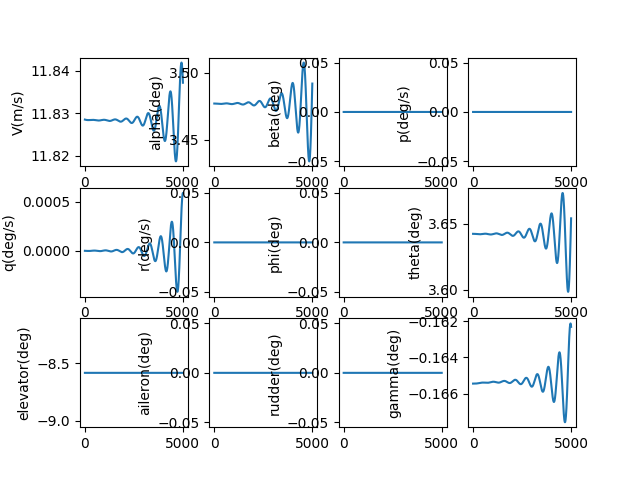

The file beside this chart, header and first rows:
, V(m/s), alpha(deg), beta(deg), p(deg/s), q(deg/s), r(deg/s), phi(deg), theta(deg), elevator(deg), aileron(deg), rudder(deg), gamma(deg), pb, qc, rb, CD_act, CL_act, Cm_act, CY_act, Cr_act, Cn_act
1.0, 11.83, 3.477, 0.0, 0.0, -2.3542546159071005e-09, 0.0, 0.0, 3.642, -8.582, 0.0, 0.0, -0.1654, 0.0, -6.856673064368375e-09, 0.0, 0.04316, -0.002622, 0.1258, 0.0, 0.0, 0.0
2.0, 11.83, 3.477, 0.0, 0.0, -4.930364412561334e-09, 0.0, 0.0, 3.642, -8.582, 0.0, 0.0, -0.1654, 0.0, -1.4359492329348771e-08, 0.0, 0.04316, -0.002622, 0.1258, 0.0, 0.0, 0.0
3.0, 11.83, 3.477, 0.0, 0.0, -7.726112111398741e-09, 0.0, 0.0, 3.642, -8.582, 0.0, 0.0, -0.1654, 0.0, -2.2502000279472557e-08, 0.0, 0.04316, -0.002622, 0.1258, 0.0, 0.0, 0.0
4.0, 11.83, 3.477, 0.0, 0.0, -1.0739274056972257e-08, 0.0, 0.0, 3.642, -8.582, 0.0, 0.0, -0.1654, 0.0, -3.127772082025501e-08, 0.0, 0.04316, -0.002622, 0.1258, 0.0, 0.0, 0.0
5.0, 11.83, 3.477, 0.0, 0.0, -1.3967620188950673e-08, 0.0, 0.0, 3.642, -8.582, 0.0, 0.0, -0.1654, 0.0, -4.068015919672474e-08, 0.0, 0.04316, -0.002622, 0.1258, 0.0, 0.0, 0.0
6.0, 11.83, 3.477, 0.0, 0.0, -1.7408914019576834e-08, 0.0, 0.0, 3.642, -8.582, 0.0, 0.0, -0.1654, 0.0, -5.0702801927851365e-08, 0.0, 0.04316, -0.002622, 0.1258, 0.0, 0.0, 0.0
7.0, 11.83, 3.477, 0.0, 0.0, -2.106091261285536e-08, 0.0, 0.0, 3.642, -8.582, 0.0, 0.0, -0.1654, 0.0, -6.133911674600884e-08, 0.0, 0.04316, -0.002622, 0.1258, 0.0, 0.0, 0.0
8.0, 11.83, 3.477, 0.0, 0.0, -2.4921366571969668e-08, 0.0, 0.0, 3.642, -8.582, 0.0, 0.0, -0.1654, 0.0, -7.25825525604047e-08, 0.0, 0.04316, -0.002622, 0.1258, 0.0, 0.0, 0.0
9.0, 11.83, 3.477, 0.0, 0.0, -2.8988020024361142e-08, 0.0, 0.0, 3.642, -8.582, 0.0, 0.0, -0.1654, 0.0, -8.442653941369915e-08, 0.0, 0.04316, -0.002622, 0.1258, 0.0, 0.0, 0.0
10.0, 11.83, 3.477, 0.0, 0.0, -3.325861061659241e-08, 0.0, 0.0, 3.642, -8.582, 0.0, 0.0, -0.1654, 0.0, -9.686448846711843e-08, 0.0, 0.04316, -0.002622, 0.1258, 0.0, 0.0, 0.0
11.0, 11.83, 3.477, 0.0, 0.0, -3.773086950866878e-08, 0.0, 0.0, 3.642, -8.582, 0.0, 0.0, -0.1654, 0.0, -1.0988979198398893e-07, 0.0, 0.04316, -0.002622, 0.1258, 0.0, 0.0, 0.0
12.0, 11.83, 3.477, 0.0, 0.0, -4.2402521374638214e-08, 0.0, 0.0, 3.642, -8.582, 0.0, 0.0, -0.1654, 0.0, -1.2349582333155583e-07, 0.0, 0.04316, -0.002622, 0.1258, 0.0, 0.0, 0.0
13.0, 11.83, 3.477, 0.0, 0.0, -4.72712844061836e-08, 0.0, 0.0, 3.642, -8.582, 0.0, 0.0, -0.1654, 0.0, -1.376759369915157e-07, 0.0, 0.04316, -0.002622, 0.1258, 0.0, 0.0, 0.0
14.0, 11.83, 3.477, 0.0, 0.0, -5.233487031976564e-08, 0.0, 0.0, 3.642, -8.582, 0.0, 0.0, -0.1654, 0.0, -1.5242346858088873e-07, 0.0, 0.04316, -0.002622, 0.1258, 0.0, 0.0, 0.0
15.0, 11.83, 3.477, 0.0, 0.0, -5.7590984367665064e-08, 0.0, 0.0, 3.642, -8.582, 0.0, 0.0, -0.1654, 0.0, -1.6773173488424654e-07, 0.0, 0.04316, -0.002622, 0.1258, 0.0, 0.0, 0.0
16.0, 11.83, 3.477, 0.0, 0.0, -6.303732535195323e-08, 0.0, 0.0, 3.642, -8.582, 0.0, 0.0, -0.1654, 0.0, -1.835940338944679e-07, 0.0, 0.04316, -0.002622, 0.1258, 0.0, 0.0, 0.0
17.0, 11.83, 3.477, 0.0, 0.0, -6.867158564496572e-08, 0.0, 0.0, 3.642, -8.582, 0.0, 0.0, -0.1654, 0.0, -2.0000364487243282e-07, 0.0, 0.04316, -0.002622, 0.1258, 0.0, 0.0, 0.0
18.0, 11.83, 3.477, 0.0, 0.0, -7.449145120954738e-08, 0.0, 0.0, 3.642, -8.582, 0.0, 0.0, -0.1654, 0.0, -2.1695382840605013e-07, 0.0, 0.04316, -0.002622, 0.1258, 0.0, 0.0, 0.0
19.0, 11.83, 3.477, 0.0, 0.0, -8.04946016251329e-08, 0.0, 0.0, 3.642, -8.582, 0.0, 0.0, -0.1654, 0.0, -2.3443782648627992e-07, 0.0, 0.04316, -0.002622, 0.1258, 0.0, 0.0, 0.0
20.0, 11.83, 3.477, 0.0, 0.0, -8.667871011749472e-08, 0.0, 0.0, 3.642, -8.582, 0.0, 0.0, -0.1654, 0.0, -2.524488625938361e-07, 0.0, 0.04316, -0.002622, 0.1258, 0.0, 0.0, 0.0
21.0, 11.83, 3.477, 0.0, 0.0, -9.304144359010841e-08, 0.0, 0.0, 3.642, -8.582, 0.0, 0.0, -0.1654, 0.0, -2.709801417905986e-07, 0.0, 0.04316, -0.002622, 0.1258, 0.0, 0.0, 0.0
22.0, 11.83, 3.477, 0.0, 0.0, -9.958046266196665e-08, 0.0, 0.0, 3.642, -8.582, 0.0, 0.0, -0.1654, 0.0, -2.9002485082980643e-07, 0.0, 0.04316, -0.002622, 0.1258, 0.0, 0.0, 0.0
23.0, 11.83, 3.477, 0.0, 0.0, -1.0629342170787347e-07, 0.0, 0.0, 3.642, -8.582, 0.0, 0.0, -0.1654, 0.0, -3.095761582734734e-07, 0.0, 0.04316, -0.002622, 0.1258, 0.0, 0.0, 0.0
24.0, 11.83, 3.477, 0.0, 0.0, -1.131779689003167e-07, 0.0, 0.0, 3.642, -8.582, 0.0, 0.0, -0.1654, 0.0, -3.2962721461439977e-07, 0.0, 0.04316, -0.002622, 0.1258, 0.0, 0.0, 0.0
25.0, 11.83, 3.477, 0.0, 0.0, -1.202317462576009e-07, 0.0, 0.0, 3.642, -8.582, 0.0, 0.0, -0.1654, 0.0, -3.5017115241641586e-07, 0.0, 0.04316, -0.002622, 0.1258, 0.0, 0.0, 0.0
26.0, 11.83, 3.477, 0.0, 0.0, -1.274523896921127e-07, 0.0, 0.0, 3.642, -8.582, 0.0, 0.0, -0.1654, 0.0, -3.7120108645501203e-07, 0.0, 0.04316, -0.002622, 0.1258, 0.0, 0.0, 0.0
27.0, 11.83, 3.477, 0.0, 0.0, -1.3483752906681858e-07, 0.0, 0.0, 3.642, -8.582, 0.0, 0.0, -0.1654, 0.0, -3.927101138819432e-07, 0.0, 0.04316, -0.002622, 0.1258, 0.0, 0.0, 0.0
28.0, 11.83, 3.477, 0.0, 0.0, -1.423847882500221e-07, 0.0, 0.0, 3.642, -8.582, 0.0, 0.0, -0.1654, 0.0, -4.146913143847645e-07, 0.0, 0.04316, -0.002622, 0.1258, 0.0, 0.0, 0.0
29.0, 11.83, 3.477, 0.0, 0.0, -1.500917851772397e-07, 0.0, 0.0, 3.642, -8.582, 0.0, 0.0, -0.1654, 0.0, -4.371377503670987e-07, 0.0, 0.04316, -0.002622, 0.1258, 0.0, 0.0, 0.0
30.0, 11.83, 3.477, 0.0, 0.0, -1.5795613191461613e-07, 0.0, 0.0, 3.642, -8.582, 0.0, 0.0, -0.1654, 0.0, -4.600424671333865e-07, 0.0, 0.04316, -0.002623, 0.1258, 0.0, 0.0, 0.0
31.0, 11.83, 3.477, 0.0, 0.0, -1.65975434725687e-07, 0.0, 0.0, 3.642, -8.582, 0.0, 0.0, -0.1654, 0.0, -4.83398493083386e-07, 0.0, 0.04316, -0.002623, 0.1258, 0.0, 0.0, 0.0
32.0, 11.83, 3.477, 0.0, 0.0, -1.7414729414209585e-07, 0.0, 0.0, 3.642, -8.582, 0.0, 0.0, -0.1654, 0.0, -5.071988399181879e-07, 0.0, 0.04316, -0.002623, 0.1258, 0.0, 0.0, 0.0
33.0, 11.83, 3.477, 0.0, 0.0, -1.824693050371806e-07, 0.0, 0.0, 3.642, -8.582, 0.0, 0.0, -0.1654, 0.0, -5.314365028545877e-07, 0.0, 0.04316, -0.002623, 0.1258, 0.0, 0.0, 0.0
34.0, 11.83, 3.477, 0.0, 0.0, -1.9093905670275108e-07, 0.0, 0.0, 3.642, -8.582, 0.0, 0.0, -0.1654, 0.0, -5.56104460848752e-07, 0.0, 0.04316, -0.002623, 0.1258, 0.0, 0.0, 0.0
35.0, 11.83, 3.477, 0.0, 0.0, -1.9955413292909537e-07, 0.0, 0.0, 3.642, -8.582, 0.0, 0.0, -0.1654, 0.0, -5.811956768292871e-07, 0.0, 0.04316, -0.002623, 0.1258, 0.0, 0.0, 0.0
36.0, 11.83, 3.477, 0.0, 0.0, -2.0831211208890212e-07, 0.0, 0.0, 3.642, -8.582, 0.0, 0.0, -0.1654, 0.0, -6.067030979417124e-07, 0.0, 0.04316, -0.002623, 0.1258, 0.0, 0.0, 0.0
37.0, 11.83, 3.477, 0.0, 0.0, -2.172105672230404e-07, 0.0, 0.0, 3.642, -8.582, 0.0, 0.0, -0.1654, 0.0, -6.326196557983455e-07, 0.0, 0.04316, -0.002623, 0.1258, 0.0, 0.0, 0.0
38.0, 11.83, 3.477, 0.0, 0.0, -2.262470661296656e-07, 0.0, 0.0, 3.642, -8.582, 0.0, 0.0, -0.1654, 0.0, -6.589382667378709e-07, 0.0, 0.04316, -0.002623, 0.1258, 0.0, 0.0, 0.0
39.0, 11.83, 3.477, 0.0, 0.0, -2.3541917145793966e-07, 0.0, 0.0, 3.642, -8.582, 0.0, 0.0, -0.1654, 0.0, -6.856518320983501e-07, 0.0, 0.04316, -0.002623, 0.1258, 0.0, 0.0, 0.0
40.0, 11.83, 3.477, 0.0, 0.0, -2.4472444080295806e-07, 0.0, 0.0, 3.642, -8.582, 0.0, 0.0, -0.1654, 0.0, -7.127532384937449e-07, 0.0, 0.04316, -0.002623, 0.1258, 0.0, 0.0, 0.0
41.0, 11.83, 3.477, 0.0, 0.0, -2.5416042680485886e-07, 0.0, 0.0, 3.642, -8.582, 0.0, 0.0, -0.1654, 0.0, -7.402353581026206e-07, 0.0, 0.04316, -0.002623, 0.1258, 0.0, 0.0, 0.0
42.0, 11.83, 3.477, 0.0, 0.0, -2.6372467724995144e-07, 0.0, 0.0, 3.642, -8.582, 0.0, 0.0, -0.1654, 0.0, -7.680910489627318e-07, 0.0, 0.04316, -0.002623, 0.1258, 0.0, 0.0, 0.0
43.0, 11.83, 3.477, 0.0, 0.0, -2.7341473517643716e-07, 0.0, 0.0, 3.642, -8.582, 0.0, 0.0, -0.1654, 0.0, -7.963131552789808e-07, 0.0, 0.04316, -0.002623, 0.1258, 0.0, 0.0, 0.0
44.0, 11.83, 3.477, 0.0, 0.0, -2.8322813898099735e-07, 0.0, 0.0, 3.642, -8.582, 0.0, 0.0, -0.1654, 0.0, -8.248945077339039e-07, 0.0, 0.04316, -0.002623, 0.1258, 0.0, 0.0, 0.0
45.0, 11.83, 3.477, 0.0, 0.0, -2.931624225300571e-07, 0.0, 0.0, 3.642, -8.582, 0.0, 0.0, -0.1654, 0.0, -8.538279238117732e-07, 0.0, 0.04316, -0.002623, 0.1258, 0.0, 0.0, 0.0
46.0, 11.83, 3.477, 0.0, 0.0, -3.03215115273032e-07, 0.0, 0.0, 3.642, -8.582, 0.0, 0.0, -0.1654, 0.0, -8.831062081284758e-07, 0.0, 0.04316, -0.002623, 0.1258, 0.0, 0.0, 0.0
47.0, 11.83, 3.477, 0.0, 0.0, -3.133837423586433e-07, 0.0, 0.0, 3.642, -8.582, 0.0, 0.0, -0.1654, 0.0, -9.127221527703278e-07, 0.0, 0.04316, -0.002623, 0.1258, 0.0, 0.0, 0.0
48.0, 11.83, 3.477, 0.0, 0.0, -3.236658247536037e-07, 0.0, 0.0, 3.642, -8.582, 0.0, 0.0, -0.1654, 0.0, -9.426685376397936e-07, 0.0, 0.04316, -0.002623, 0.1258, 0.0, 0.0, 0.0
49.0, 11.83, 3.477, 0.0, 0.0, -3.3405887936571984e-07, 0.0, 0.0, 3.642, -8.582, 0.0, 0.0, -0.1654, 0.0, -9.729381308140695e-07, 0.0, 0.04316, -0.002623, 0.1258, 0.0, 0.0, 0.0
50.0, 11.83, 3.477, 0.0, 0.0, -3.445604191673894e-07, 0.0, 0.0, 3.642, -8.582, 0.0, 0.0, -0.1654, 0.0, -1.003523688904814e-06, 0.0, 0.04316, -0.002623, 0.1258, 0.0, 0.0, 0.0
51.0, 11.83, 3.477, 0.0, 0.0, -3.5516795332398545e-07, 0.0, 0.0, 3.642, -8.582, 0.0, 0.0, -0.1654, 0.0, -1.0344179574321143e-06, 0.0, 0.04316, -0.002623, 0.1258, 0.0, 0.0, 0.0
52.0, 11.83, 3.477, 0.0, 0.0, -3.658789873235395e-07, 0.0, 0.0, 3.642, -8.582, 0.0, 0.0, -0.1654, 0.0, -1.0656136712022348e-06, 0.0, 0.04316, -0.002623, 0.1258, 0.0, 0.0, 0.0
53.0, 11.83, 3.477, 0.0, 0.0, -3.766910231095752e-07, 0.0, 0.0, 3.642, -8.582, 0.0, 0.0, -0.1654, 0.0, -1.097103554694541e-06, 0.0, 0.04316, -0.002623, 0.1258, 0.0, 0.0, 0.0
54.0, 11.83, 3.477, 0.0, 0.0, -3.8760155921691396e-07, 0.0, 0.0, 3.642, -8.582, 0.0, 0.0, -0.1654, 0.0, -1.12888032245708e-06, 0.0, 0.04316, -0.002623, 0.1258, 0.0, 0.0, 0.0
55.0, 11.83, 3.477, 0.0, 0.0, -3.986080909094294e-07, 0.0, 0.0, 3.642, -8.582, 0.0, 0.0, -0.1654, 0.0, -1.1609366795078362e-06, 0.0, 0.04316, -0.002623, 0.1258, 0.0, 0.0, 0.0
56.0, 11.83, 3.477, 0.0, 0.0, -4.097081103213155e-07, 0.0, 0.0, 3.642, -8.582, 0.0, 0.0, -0.1654, 0.0, -1.1932653217462212e-06, 0.0, 0.04316, -0.002623, 0.1258, 0.0, 0.0, 0.0
57.0, 11.83, 3.477, 0.0, 0.0, -4.20899106599878e-07, 0.0, 0.0, 3.642, -8.582, 0.0, 0.0, -0.1654, 0.0, -1.225858936369e-06, 0.0, 0.04316, -0.002623, 0.1258, 0.0, 0.0, 0.0
58.0, 11.83, 3.477, 0.0, 0.0, -4.321785660509161e-07, 0.0, 0.0, 3.642, -8.582, 0.0, 0.0, -0.1654, 0.0, -1.2587102022937608e-06, 0.0, 0.04316, -0.002623, 0.1258, 0.0, 0.0, 0.0
59.0, 11.83, 3.477, 0.0, 0.0, -4.435439722883508e-07, 0.0, 0.0, 3.642, -8.582, 0.0, 0.0, -0.1654, 0.0, -1.2918117905947546e-06, 0.0, 0.04316, -0.002623, 0.1258, 0.0, 0.0, 0.0
60.0, 11.83, 3.477, 0.0, 0.0, -4.549928063836996e-07, 0.0, 0.0, 3.642, -8.582, 0.0, 0.0, -0.1654, 0.0, -1.3251563649382863e-06, 0.0, 0.04316, -0.002623, 0.1258, 0.0, 0.0, 0.0
... 4,940 more rows
